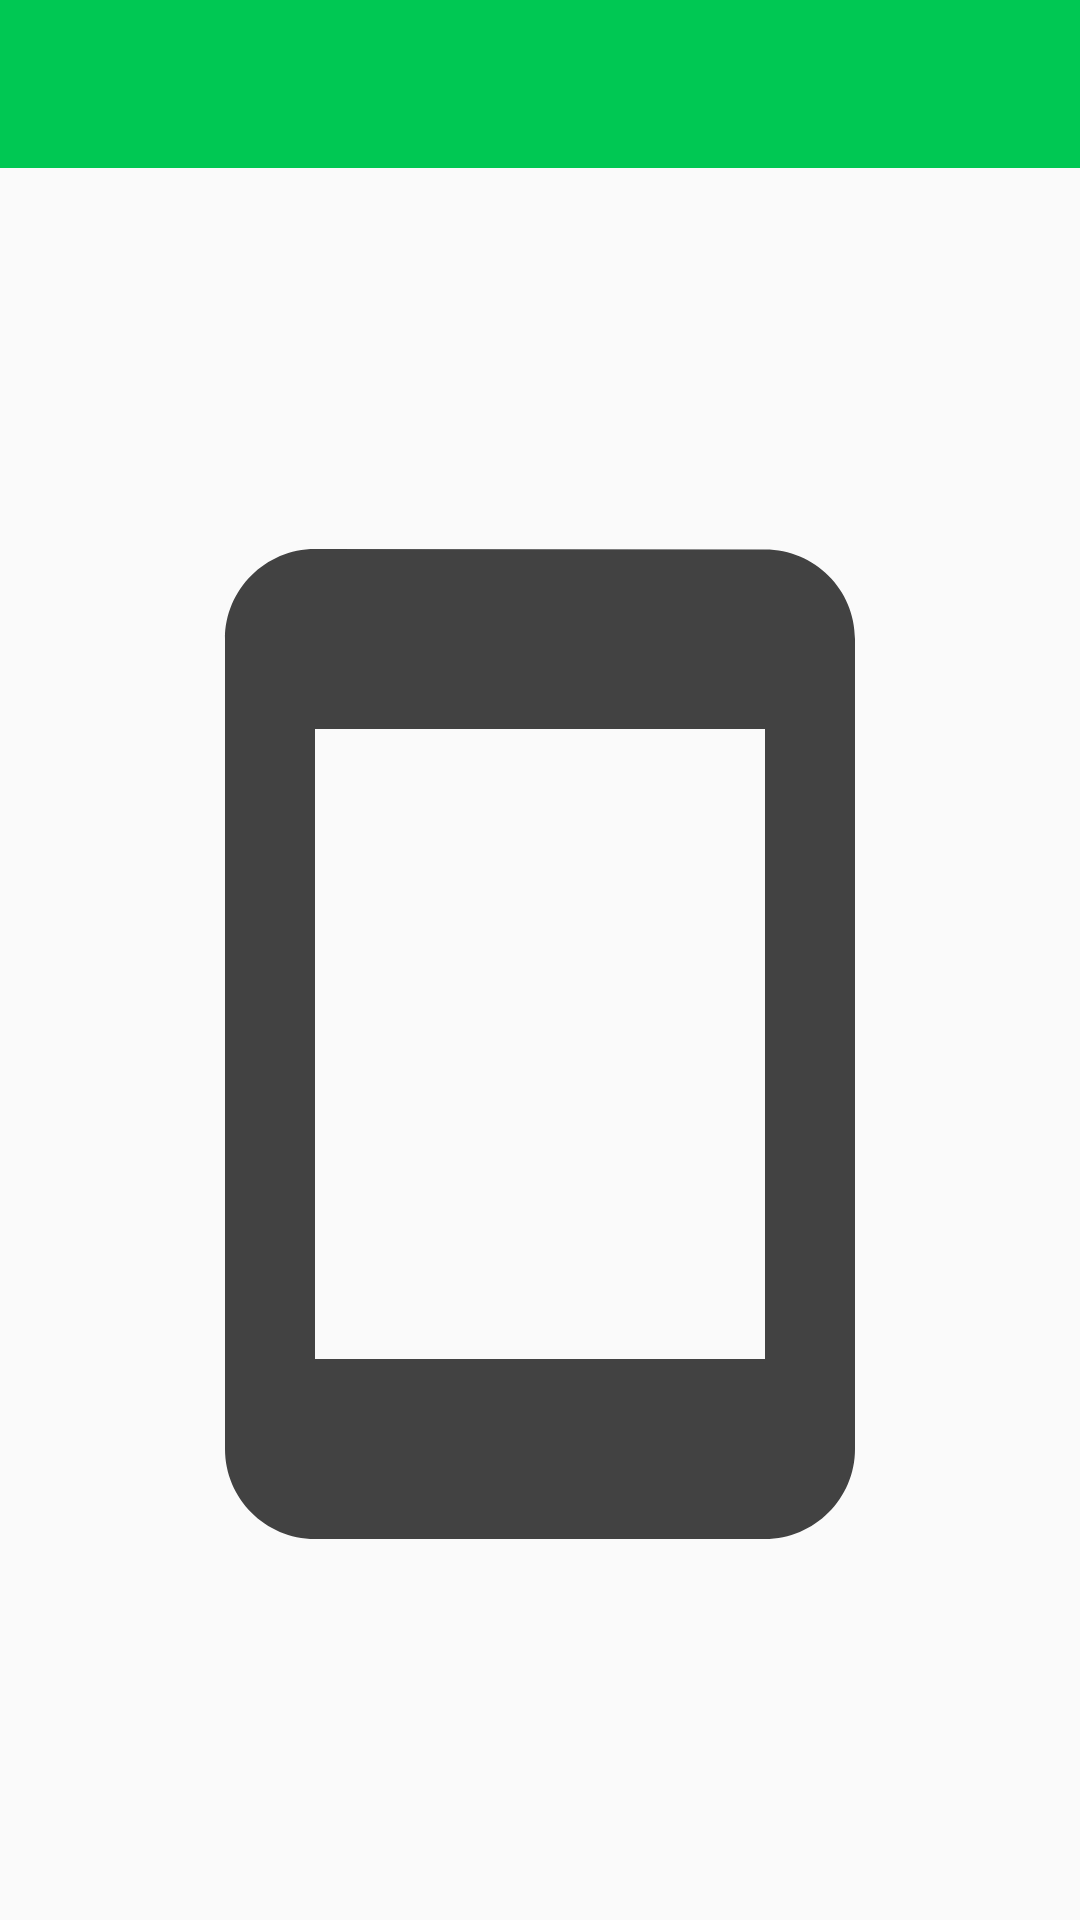

Write the Android layout XML for this screen, with the resource values it uses.
<!-- AndroidManifest.xml: application theme AppTheme -->
<!-- res/layout/device_check.xml -->
<?xml version="1.0" encoding="utf-8"?>
<LinearLayout xmlns:android="http://schemas.android.com/apk/res/android"
    xmlns:app="http://schemas.android.com/apk/res-auto"
    android:layout_width="match_parent"
    android:layout_height="match_parent"
    android:orientation="vertical">

    <include
        layout="@layout/toolbar"
        android:layout_width="match_parent"
        android:layout_height="wrap_content" />

    <ImageView
        android:id="@+id/imageView2"
        android:layout_width="match_parent"
        android:layout_height="match_parent"
        app:srcCompat="@drawable/ic_smartphone_black_24dp" />
</LinearLayout>
<!-- res/layout/toolbar.xml (included above) -->
<?xml version="1.0" encoding="utf-8"?>
<android.support.constraint.ConstraintLayout xmlns:android="http://schemas.android.com/apk/res/android"
    android:layout_width="match_parent"
    android:layout_height="match_parent"
    xmlns:app="http://schemas.android.com/apk/res-auto">
    <android.support.v7.widget.Toolbar
        android:id="@+id/my_toolbar"
        android:layout_width="match_parent"
        android:layout_height="?attr/actionBarSize"
        android:background="?attr/colorPrimary"
        android:elevation="4dp"
        android:theme="@style/ThemeOverlay.AppCompat.ActionBar"
        app:popupTheme="@style/ThemeOverlay.AppCompat.Light"/>

</android.support.constraint.ConstraintLayout>
<!-- resources referenced by this layout -->
<resources>
  <!-- drawable ic_smartphone_black_24dp (drawable) -->
  <vector android:autoMirrored="true" android:height="24dp"
      android:viewportHeight="24.0" android:viewportWidth="24.0"
      android:width="24dp" xmlns:android="http://schemas.android.com/apk/res/android">
      <path android:fillColor="#424242" android:pathData="M17,1.01L7,1c-1.1,0 -2,0.9 -2,2v18c0,1.1 0.9,2 2,2h10c1.1,0 2,-0.9 2,-2V3c0,-1.1 -0.9,-1.99 -2,-1.99zM17,19H7V5h10v14z"/>
  </vector>
  <style name="AppTheme" parent="Theme.AppCompat.Light.NoActionBar">
          
          <item name="colorPrimary">@color/primaryColor</item>
          <item name="colorPrimaryDark">@color/primaryDarkColor</item>
          <item name="colorAccent">@color/secondaryColor</item>
      </style>
  <color name="primaryColor">#00c853</color>
  <color name="primaryDarkColor">#009624</color>
  <color name="secondaryColor">#0091ea</color>
</resources>
